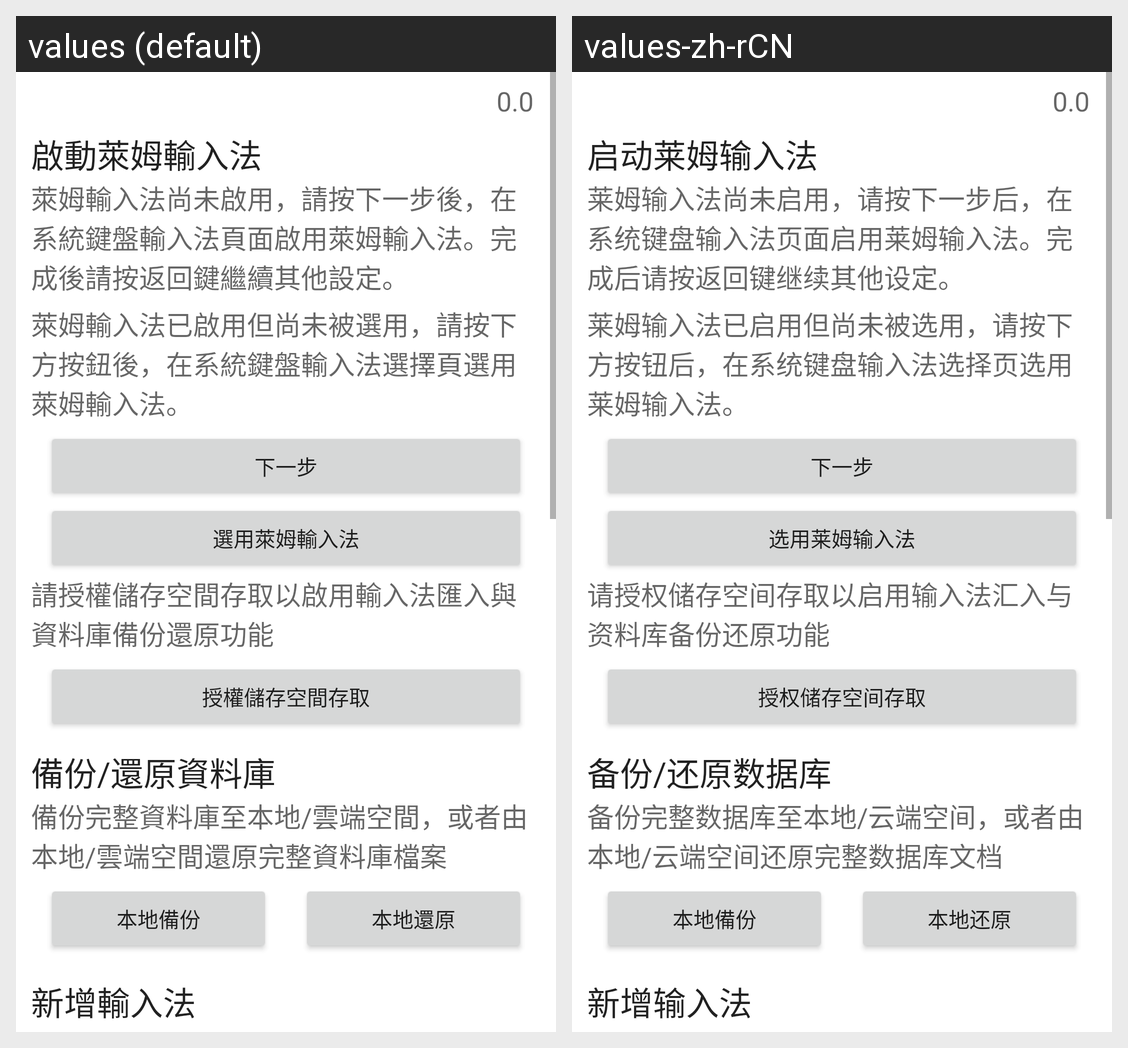

Translations of the strings shown on this Android screen, per locale in the grid:
Android screen res/layout/fragment_setup_im.xml rendered under 2 locales, left to right: values (default), values-zh-rCN. Device: Nexus 5 (rendered at 1080×1920; each locale shown at half size, 540×960, under a caption strip naming it); theme AppTheme.
Strings drawn on this screen, with the default value and each locale's value (text and hints the layout hard-codes, and strings that could not be matched under every locale, appear in the picture but are not listed):

setup_im_system_settings
  values: 啟動萊姆輸入法
  values-zh-rCN: 启动莱姆输入法

setup_im_system_settings_description
  values: 萊姆輸入法尚未啟用，請按下一步後，在系統鍵盤輸入法頁面啟用萊姆輸入法。完成後請按返回鍵繼續其他設定。
  values-zh-rCN: 莱姆输入法尚未启用，请按下一步后，在系统键盘输入法页面启用莱姆输入法。完成后请按返回键继续其他设定。

setup_im_system_impicker_description
  values: 萊姆輸入法已啟用但尚未被選用，請按下方按鈕後，在系統鍵盤輸入法選擇頁選用萊姆輸入法。
  values-zh-rCN: 莱姆输入法已启用但尚未被选用，请按下方按钮后，在系统键盘输入法选择页选用莱姆输入法。

setup_im_wizard_nextstep
  values: 下一步
  values-zh-rCN: 下一步

setup_im_system_selectLIME
  values: 選用萊姆輸入法
  values-zh-rCN: 选用莱姆输入法

setup_im_grant_permission
  values: 請授權儲存空間存取以啟用輸入法匯入與資料庫備份還原功能
  values-zh-rCN: 请授权储存空间存取以启用输入法汇入与资料库备份还原功能

setup_im_grant_permission_button
  values: 授權儲存空間存取
  values-zh-rCN: 授权储存空间存取

setup_im_database
  values: 備份/還原資料庫
  values-zh-rCN: 备份/还原数据库

setup_im_database_description
  values: 備份完整資料庫至本地/雲端空間，或者由本地/雲端空間還原完整資料庫檔案
  values-zh-rCN: 备份完整数据库至本地/云端空间，或者由本地/云端空间还原完整数据库文档

setup_im_backup_local
  values: 本地備份
  values-zh-rCN: 本地備份  [not translated; the default value is used]

setup_im_restore_local
  values: 本地還原
  values-zh-rCN: 本地还原

setup_im_import
  values: 新增輸入法
  values-zh-rCN: 新增输入法
